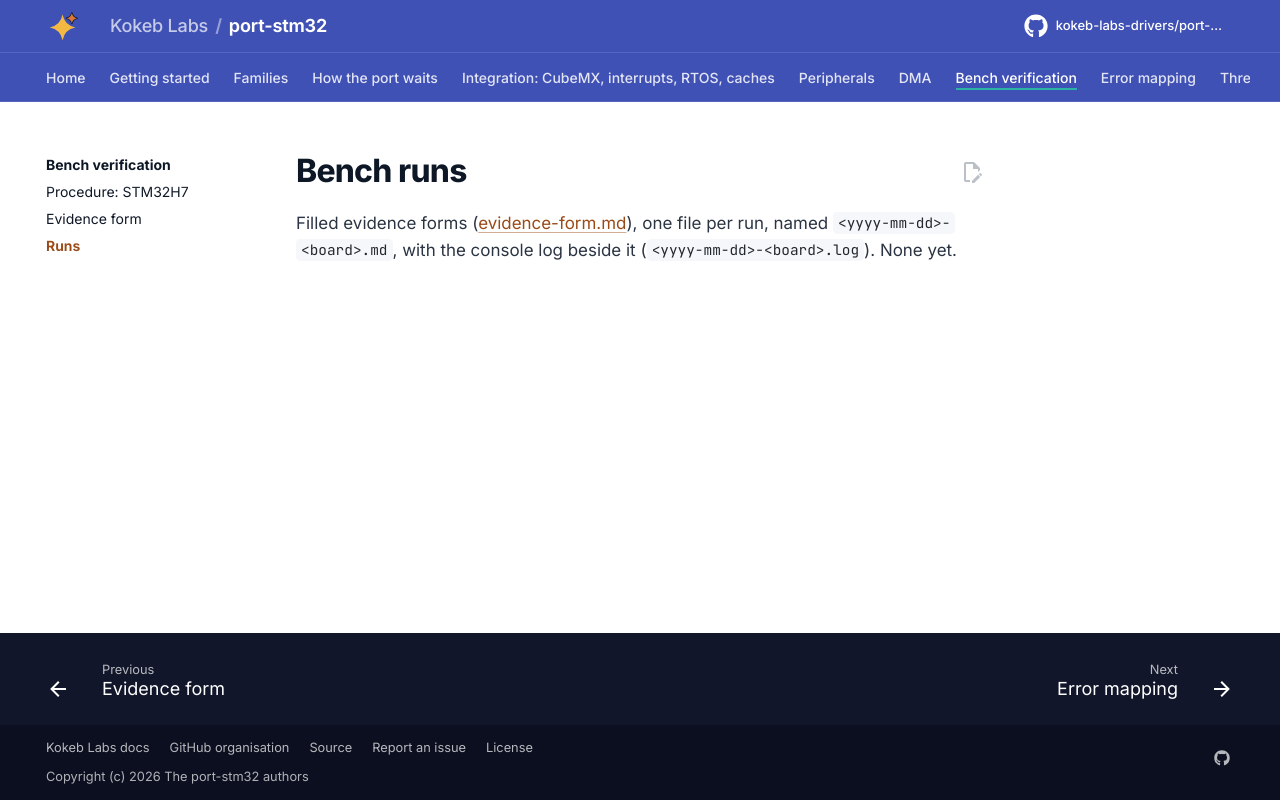

repository: kokeb-labs-drivers/port-stm32 · page: dev/assurance/bench/runs/index.html · generator: mkdocs

# Bench runs

Filled evidence forms ([evidence-form.md](../evidence-form.md)), one file per run, named
`<yyyy-mm-dd>-<board>.md`, with the console log beside it (`<yyyy-mm-dd>-<board>.log`). None yet.
